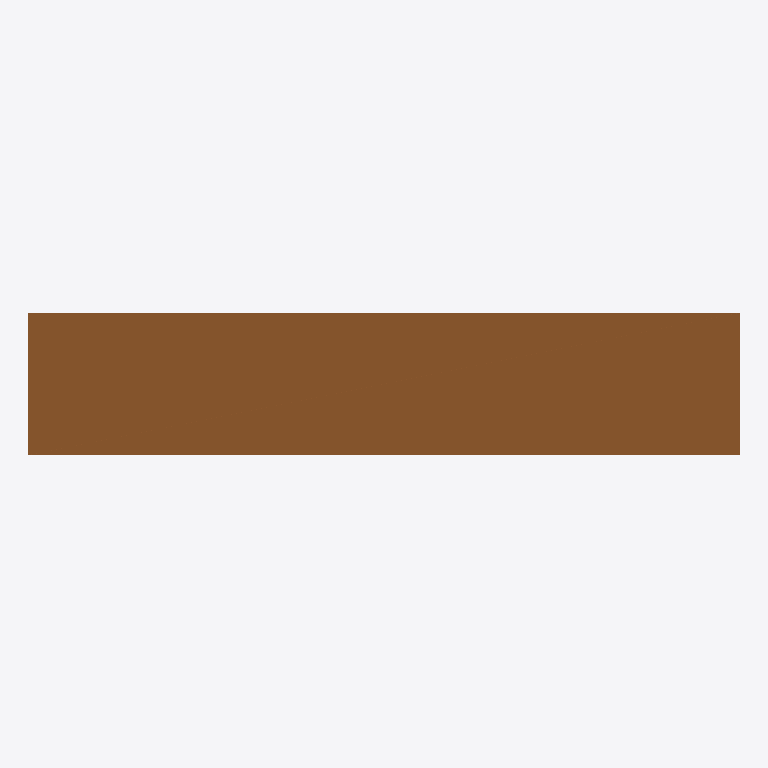
Plan cut of the same IFC building model at storey 'Kat 1' (level 3.50 m, cut at 4.90 m), seen from above with north up, elements coloured by IFC class (only those large enough to see are counted): 1 door (brown). Cut surfaces are drawn darker.
Extent 1.0 m × 0.2 m × 5.5 m (x, y, z). Storeys (2): Zemin Kat at 0.00 m; Kat 1 at 3.50 m. Elements (8): 2 IfcColumn, 2 IfcDoor, 2 IfcSlab, 1 IfcBeam, 1 IfcWall.

HEADER;
FILE_DESCRIPTION(('ViewDefinition [ReferenceView]'),'2;1');
FILE_NAME('quantities.ifc','2026-11-08T11:00:00',('7Dimensions'),('7Dimensions'),'','7d-cde test fixture v2','');
FILE_SCHEMA(('IFC4'));
ENDSEC;
DATA;
#30=IFCPROJECT('0QtProj000000000000001',#5,'Metraj Projesi',$,$,$,$,(#14),#24);
#41=IFCSITE('0QtSite000000000000001',#5,'Saha',$,$,#40,$,$,.ELEMENT.,$,$,$,$,$);
#43=IFCBUILDING('0QtBina000000000000001',#5,'Bina',$,$,#42,$,$,.ELEMENT.,$,$,$);
#45=IFCBUILDINGSTOREY('0QtKat0000000000000000',#5,'Zemin Kat',$,$,#44,$,$,.ELEMENT.,0.0);
#49=IFCBUILDINGSTOREY('0QtKat0000000000000001',#5,'Kat 1',$,$,#48,$,$,.ELEMENT.,3.5);
#510=IFCDOOR('0QtDoor000000000000002',#5,'Kapi-02',$,$,#71,#66,$,2.1,0.9,.DOOR.,$,$);
ENDSEC;
